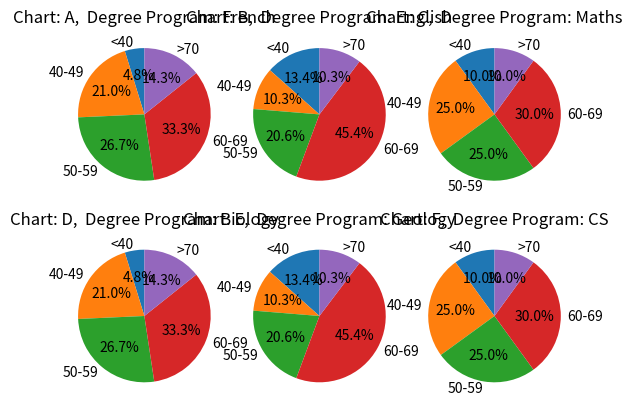

Generate this figure with matplotlib:
import matplotlib.pyplot as plt
import pandas as pd
import numpy as np

def add_new_plot(plot, inputs, position, title):
    plot.subplot(2,3,position)
    plot.pie(inputs, labels=label, startangle=90, autopct='%1.1f%%')
    plot.title(title)
    plot.axis('equal')

# plt.legend(title = "Degree Classification")
label = '<40', '40-49', '50-59', '60-69', '>70'
inputs = [
    ([5,22,28,35,15], 1, 'Chart: A,  Degree Program: French'),
    ([13,10,20,44,10], 2, 'Chart: B,  Degree Program: English'),
    ([10, 25, 25, 30, 10], 3, 'Chart: C,  Degree Program: Maths'),
    ([5,22,28,35,15], 4, 'Chart: D,  Degree Program: Biology'),
    ([13, 10, 20, 44, 10], 5, 'Chart: E,  Degree Program: Geology'),
    ([10, 25, 25, 30, 10], 6, 'Chart: F,  Degree Program: CS')
    ]

for input in inputs:
    add_new_plot(plt, input[0], input[1], input[2])

plt.show()

